Run: headless pygame with SDL's dummy video driver; simulated clock (each Clock.tick advances the game by its frame time, no real sleeping); random seed 0; keys injected as events and as key.get_pressed() state; no mouse input.
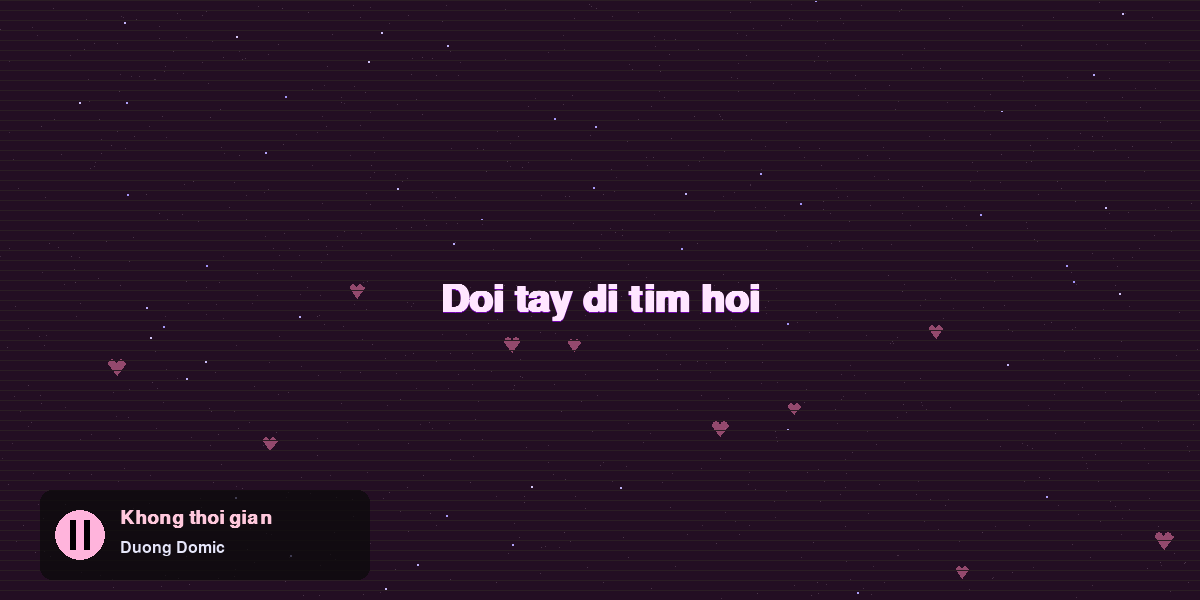
Frame 1 of 4 · flips 1–60 · no input
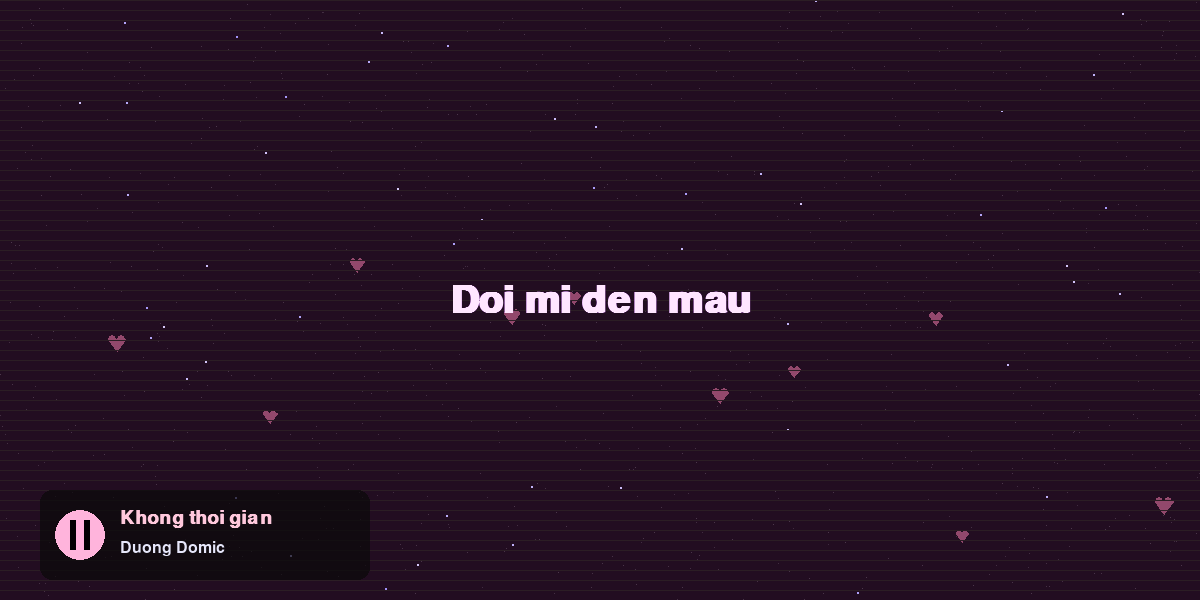
Frame 2 of 4 · flips 61–180 · tapped SPACE, RETURN · held RIGHT (→), D
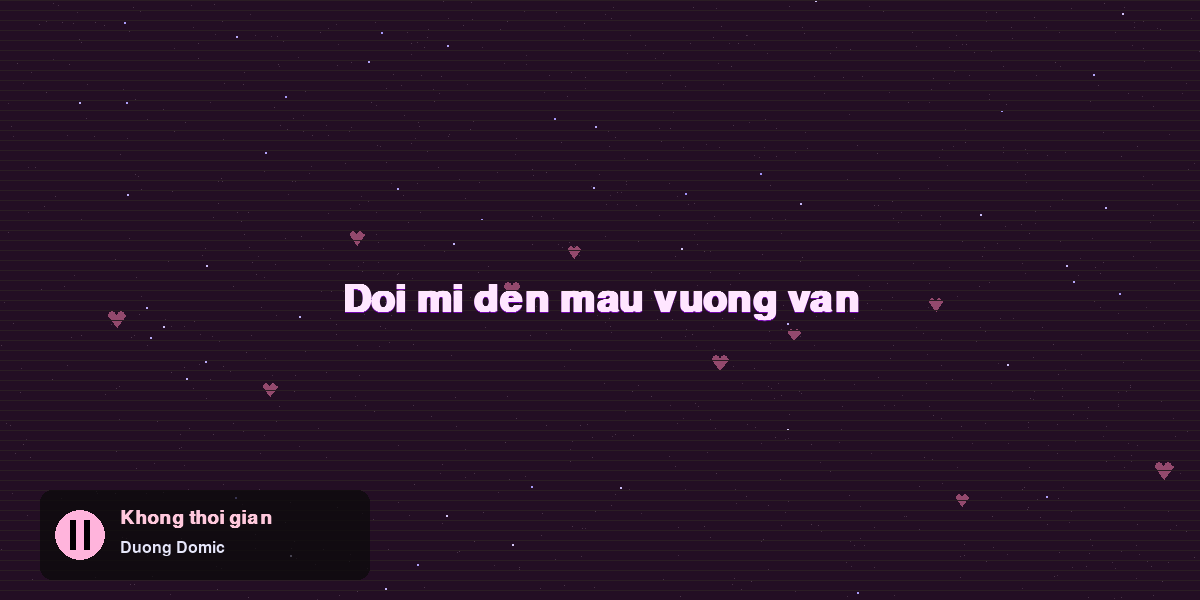
Frame 3 of 4 · flips 181–300 · held DOWN (↓), S
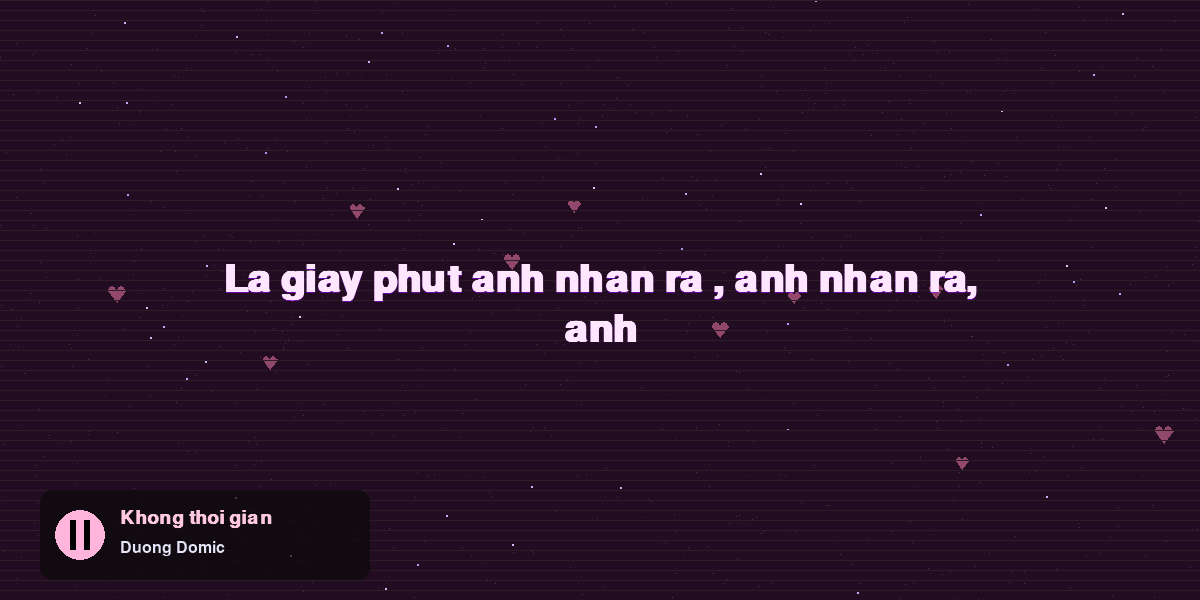
Frame 4 of 4 · flips 301–420 · held LEFT (←), A, UP (↑), W

The pygame program that drew these frames:

import pygame, sys, random, math, time

pygame.init()
WIDTH, HEIGHT = 1200, 600
screen = pygame.display.set_mode((WIDTH, HEIGHT))
pygame.display.set_caption("Khong thoi gian")

font = pygame.font.SysFont("Courier New", 58, bold=True)
clock = pygame.time.Clock()

lyrics = [
    ("Doi tay di tim hoi am", 50, 1),
    ("Doi mi den mau vuong van", 50, 2),
    ("La giay phut anh nhan ra , anh nhan ra, anh nhan ra..", 50, 1),
    ("Khi the gian ngung xoay vong", 50, 1),
    ("Theo chiec kim dong ho", 50, 1),
    ("Hai trai tim cung dan lay nhau , minh chua thay dau bao gio", 50, 1),
    ("Binh yen hoa ra la nhu the", 50, 1),
    ("Ngay dem khong con voi chia doi mat troi ngung roi", 50, 1),
    ("La giay phut ben canh em khong thoi gian nhu ngung troi", 50, 1),
    ("!HexX!", 30, 0.8),
]

WHITE, BLACK = (255, 255, 255), (0, 0, 0)

def draw_scanlines(surface):
    for y in range(0, HEIGHT, 10):
        pygame.draw.line(surface, (20, 20, 20), (0, y), (WIDTH, y))

def generate_static_surface():
    surf = pygame.Surface((WIDTH, HEIGHT))
    surf.set_alpha(50)
    return surf

def update_static_surface(surf):
    arr = pygame.surfarray.pixels3d(surf)
    arr[:] = (random.randint(0, 25),) * 3
    for _ in range(1000):
        x = random.randint(0, WIDTH - 1)
        y = random.randint(0, HEIGHT - 1)
        bright = random.randint(180, 255)
        arr[x, y] = (bright, bright, bright)
    del arr

def generate_stars(n=50):
    return [[random.randint(0, WIDTH), random.randint(0, HEIGHT), random.uniform(1, 2)] for _ in range(n)]

def update_stars(surface, stars):
    for s in stars:
        brightness = 180 + random.randint(-30, 30)
        color = (brightness, brightness, 255)
        pygame.draw.circle(surface, color, (int(s[0]), int(s[1])), int(s[2]))

def generate_hearts(n=10):
    hearts = []
    for _ in range(n):
        x = random.randint(0, WIDTH)
        y = random.randint(HEIGHT//2, HEIGHT)
        size = random.uniform(6, 10)
        speed = random.uniform(0.1, 0.4)
        hearts.append([x, y, size, speed])
    return hearts

def draw_heart(surface, x, y, size, color):
    t = pygame.Surface((size*2, size*2), pygame.SRCALPHA)
    pygame.draw.circle(t, color, (size//2, size//2), size//2)
    pygame.draw.circle(t, color, (size + size//2, size//2), size//2)
    points = [(0, size//2), (size, size*1.8), (size*2, size//2)]
    pygame.draw.polygon(t, color, points)
    surface.blit(t, (x - size, y - size))

def update_hearts(surface, hearts):
    for h in hearts:
        draw_heart(surface, h[0], h[1], h[2], (255, 130, 180, 130))
        h[1] -= h[3]
        if h[1] < -10:
            h[0] = random.randint(0, WIDTH)
            h[1] = HEIGHT + random.randint(0, 50)

def draw_song_info(surface):
    overlay = pygame.Surface((330, 90), pygame.SRCALPHA)
    pygame.draw.rect(overlay, (10, 10, 10, 180), (0, 0, 330, 90), border_radius=12)
    pygame.draw.circle(overlay, (255, 180, 220), (40, 45), 25)
    pygame.draw.rect(overlay, (0, 0, 0), (30, 30, 6, 30))
    pygame.draw.rect(overlay, (0, 0, 0), (44, 30, 6, 30))
    title_font = pygame.font.SysFont("Arial", 28, bold=True)
    artist_font = pygame.font.SysFont("Arial", 24)
    title = title_font.render("Khong thoi gian", True, (255, 200, 220))
    artist = artist_font.render("Duong Domic", True, (230, 230, 250))
    overlay.blit(title, (80, 18))
    overlay.blit(artist, (80, 50))
    surface.blit(overlay, (40, HEIGHT - 110))

def wrap_text(text, font, max_width):
    words = text.split(" ")
    lines, current = [], ""
    for w in words:
        test_line = current + w + " "
        if font.size(test_line)[0] <= max_width - 300:
            current = test_line
        else:
            lines.append(current.strip())
            current = w + " "
    if current:
        lines.append(current.strip())
    return lines

static_layer = generate_static_surface()
scanline_layer = pygame.Surface((WIDTH, HEIGHT), pygame.SRCALPHA)
draw_scanlines(scanline_layer)
stars = generate_stars()
hearts = generate_hearts()

current_line, letter_index = 0, 0
last_char_time = time.time()
hold_start = None

running = True
while running:
    for event in pygame.event.get():
        if event.type == pygame.QUIT:
            pygame.quit(); sys.exit()

    screen.fill((10, 0, 20))

    update_static_surface(static_layer)
    screen.blit(static_layer, (0, 0))
    update_stars(screen, stars)
    update_hearts(screen, hearts)
    screen.blit(scanline_layer, (0, 0))

    pink_overlay = pygame.Surface((WIDTH, HEIGHT), pygame.SRCALPHA)
    pink_overlay.fill((255, 120, 180, 25))
    screen.blit(pink_overlay, (0, 0))

    if current_line < len(lyrics):
        text, delay, hold_time = lyrics[current_line]
        now = time.time()
        if letter_index < len(text) and now - last_char_time > delay / 1000.0:
            letter_index += 1
            last_char_time = now
        if letter_index == len(text):
            if hold_start is None:
                hold_start = now
            elif now - hold_start >= hold_time:
                current_line += 1
                letter_index = 0
                hold_start = None

        displayed = text[:letter_index]
        lines = wrap_text(displayed, font, WIDTH - 100)
        y = HEIGHT // 2 - len(lines) * font.get_height() // 2

    if current_line < len(lyrics):
        text, delay, hold_time = lyrics[current_line]
        now = time.time()
        if letter_index < len(text) and now - last_char_time > delay / 1000.0:
            letter_index += 1
            last_char_time = now
        if letter_index == len(text):
            if hold_start is None:
                hold_start = now
            elif now - hold_start >= hold_time:
                current_line += 1
                letter_index = 0
                hold_start = None

        displayed = text[:letter_index]
        lines = wrap_text(displayed, font, WIDTH - 100)
        y = HEIGHT // 2 - len(lines) * font.get_height() // 2

        for l in lines:
            main_color = (255, 230, 255)
            glow_color = (160, 0, 255)
            glow_intensity = 1 

            text_surface = font.render(l, True, main_color)
            glow_surface = font.render(l, True, glow_color)

            for i in range(1, glow_intensity + 1):
                alpha = max(10, 180 - i * 18)
                blurred = pygame.Surface(glow_surface.get_size(), pygame.SRCALPHA)
                glow = glow_color + (alpha,)
                blurred.fill((0, 0, 0, 0))
                blurred.blit(glow_surface, (0, 0))
                blurred.set_alpha(alpha)
                screen.blit(
                    blurred,
                    (
                        WIDTH // 2 - text_surface.get_width() // 2 - i // 2,
                        y - i // 2,
                    ),
                )

            rect = text_surface.get_rect(center=(WIDTH // 2, y + font.get_height() // 2))
            screen.blit(text_surface, rect)
            y += font.get_height() + 10

    draw_song_info(screen)
    pygame.display.flip()
    clock.tick(60)
